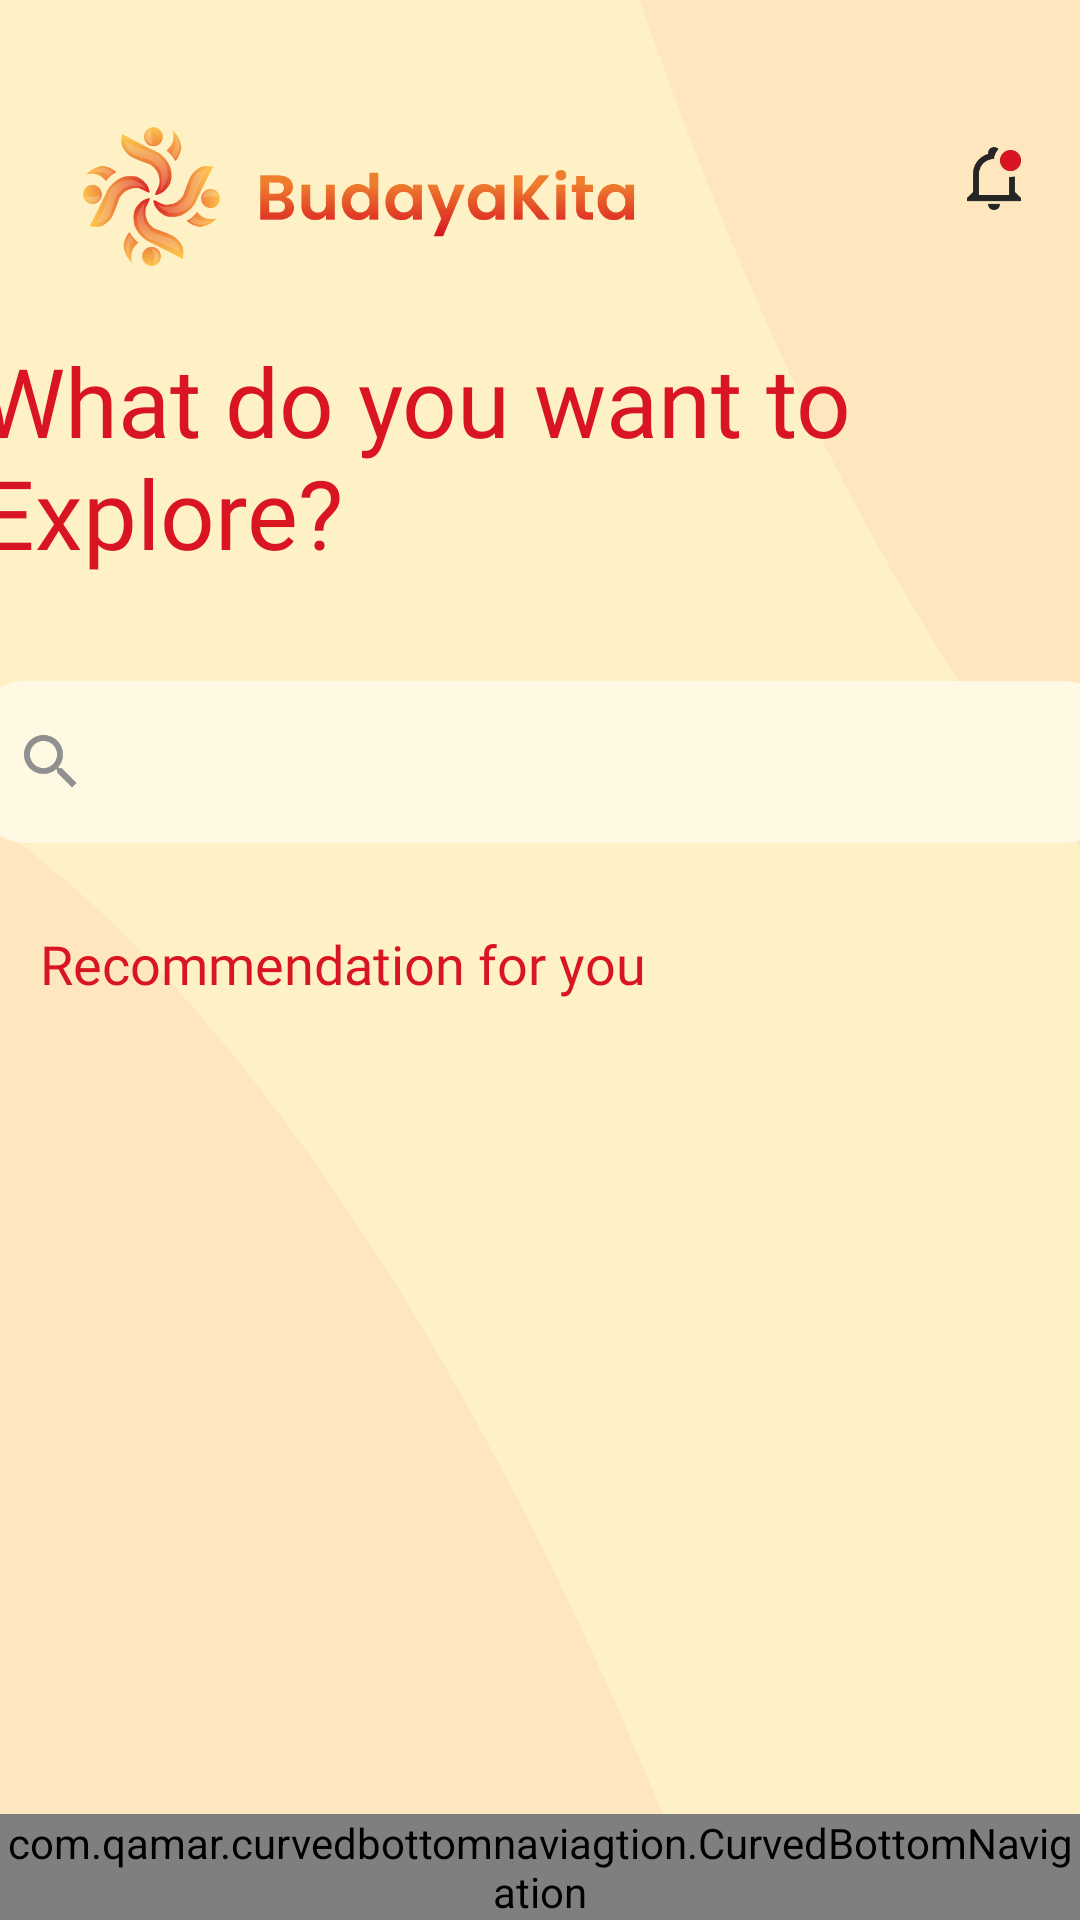

Android layout source for this screen:
<!-- AndroidManifest.xml: application theme Theme.BudayaKita.Light -->
<!-- res/layout/activity_main.xml -->
<?xml version="1.0" encoding="utf-8"?>
<androidx.constraintlayout.widget.ConstraintLayout xmlns:android="http://schemas.android.com/apk/res/android"
    xmlns:app="http://schemas.android.com/apk/res-auto"
    xmlns:tools="http://schemas.android.com/tools"
    android:id="@+id/main"
    android:layout_width="match_parent"
    android:layout_height="match_parent"
    android:background="@color/secondary1"
    tools:context=".MainActivity">

    <ImageView
        android:id="@+id/background_login_shape1"
        android:layout_width="438dp"
        android:layout_height="403dp"
        android:layout_marginEnd="16dp"
        android:contentDescription="@string/background_shape"
        android:src="@drawable/ellipse_2"
        app:layout_constraintBottom_toBottomOf="parent"
        app:layout_constraintEnd_toEndOf="parent"
        app:layout_constraintTop_toTopOf="parent"
        app:layout_constraintVertical_bias="1.0" />

    <ImageView
        android:id="@+id/background_login_shape2"
        android:layout_width="438dp"
        android:layout_height="403dp"
        android:layout_marginStart="100dp"
        android:layout_marginTop="-32dp"
        android:layout_marginBottom="448dp"
        android:contentDescription="@string/background_shape"
        android:src="@drawable/ellipse_1"
        app:layout_constraintBottom_toBottomOf="parent"
        app:layout_constraintStart_toStartOf="parent"
        app:layout_constraintTop_toTopOf="parent"
        app:layout_constraintVertical_bias="0.0" />

    <ImageView
        android:id="@+id/logo_main"
        android:layout_width="209dp"
        android:layout_height="52dp"
        android:layout_marginStart="16dp"
        android:layout_marginTop="40dp"
        android:contentDescription="@string/onboarding_logo"
        android:src="@drawable/logo_budayakita_gabungan_panjang"
        app:layout_constraintStart_toStartOf="parent"
        app:layout_constraintTop_toTopOf="parent" />

    <ImageView
        android:id="@+id/ic_notifikasi"
        android:layout_width="18dp"
        android:layout_height="21dp"
        android:layout_marginTop="48dp"
        android:contentDescription="@string/notifkasi_icon"
        android:src="@drawable/ic_notif"
        app:layout_constraintBottom_toTopOf="@+id/title_main"
        app:layout_constraintEnd_toEndOf="parent"
        app:layout_constraintHorizontal_bias="0.833"
        app:layout_constraintStart_toEndOf="@+id/logo_main"
        app:layout_constraintTop_toTopOf="parent"
        app:layout_constraintVertical_bias="0.023" />

    <TextView
        android:id="@+id/title_main"
        android:layout_width="374dp"
        android:layout_height="97dp"
        android:layout_marginTop="20dp"
        android:fontFamily="@font/poppins_semibold"
        android:text="@string/tittle_dimain"
        android:textColor="@color/red"
        android:textSize="32sp"
        app:layout_constraintEnd_toEndOf="parent"
        app:layout_constraintHorizontal_bias="0.51"
        app:layout_constraintStart_toStartOf="parent"
        app:layout_constraintTop_toBottomOf="@+id/logo_main" />

    <SearchView
        android:id="@+id/search_main"
        android:layout_width="377dp"
        android:layout_height="54dp"
        android:layout_marginTop="18dp"
        android:background="@drawable/background_input_layout"
        android:queryHint="Search Here..."
        app:layout_constraintEnd_toEndOf="parent"
        app:layout_constraintHorizontal_bias="0.441"
        app:layout_constraintStart_toStartOf="parent"
        app:layout_constraintTop_toBottomOf="@id/title_main" />

    <TextView
        android:id="@+id/rekomendasi"
        android:layout_width="wrap_content"
        android:layout_height="wrap_content"
        android:layout_marginTop="28dp"
        android:fontFamily="@font/poppins_semibold"
        android:text="@string/rekomendasi"
        android:textColor="@color/red"
        android:textSize="18sp"
        app:layout_constraintEnd_toEndOf="parent"
        app:layout_constraintHorizontal_bias="0.084"
        app:layout_constraintStart_toStartOf="parent"
        app:layout_constraintTop_toBottomOf="@id/search_main" />

    <ProgressBar
        android:id="@+id/progressBar"
        style="?android:attr/progressBarStyle"
        android:layout_width="wrap_content"
        android:layout_height="wrap_content"
        android:visibility="gone"
        app:layout_constraintBottom_toBottomOf="parent"
        app:layout_constraintEnd_toEndOf="parent"
        app:layout_constraintStart_toStartOf="parent"
        app:layout_constraintTop_toTopOf="parent"
        tools:visibility="visible" />

    <androidx.recyclerview.widget.RecyclerView
        android:id="@+id/recyclerView"
        android:layout_width="0dp"
        android:layout_height="0dp"
        android:layout_marginTop="16dp"
        android:clipToPadding="false"
        android:paddingBottom="80dp"
        app:layout_constraintBottom_toTopOf="@+id/bottomNavigation"
        app:layout_constraintEnd_toEndOf="parent"
        app:layout_constraintStart_toStartOf="parent"
        app:layout_constraintTop_toBottomOf="@id/rekomendasi" />


    <com.qamar.curvedbottomnaviagtion.CurvedBottomNavigation
        android:id="@+id/bottomNavigation"
        android:layout_width="match_parent"
        android:layout_height="wrap_content"
        android:layout_marginTop="76dp"
        app:cbn_background="@color/secondary1"
        app:cbn_curve_radius="26dp"
        app:cbn_fabColor="@color/red"
        app:cbn_height="76dp"
        app:cbn_iconColor="@color/neutral_600"
        app:cbn_icon_size="24dp"
        app:cbn_selectedIconColor="@color/white"
        app:cbn_selected_icon_size="48dp"
        app:cbn_titleColor="@color/neutral_600"
        app:cbn_titleFont="@font/poppins_medium"
        app:layout_constraintBottom_toBottomOf="parent"
        app:layout_constraintEnd_toEndOf="parent"
        app:layout_constraintHorizontal_bias="0.0"
        app:layout_constraintStart_toStartOf="parent"
        app:layout_constraintTop_toBottomOf="@+id/rekomendasi"
        app:layout_constraintVertical_bias="1.0" />


</androidx.constraintlayout.widget.ConstraintLayout>
<!-- resources referenced by this layout -->
<resources>
  <color name="neutral_600">#6E6E6E</color>
  <color name="red">#D81520</color>
  <color name="secondary1">#FFF1C6</color>
  <color name="white">#FFFFFFFF</color>
  <!-- drawable background_input_layout (drawable) -->
  <shape xmlns:android="http://schemas.android.com/apk/res/android">
      <solid android:color="#FFF8E3"/>
      <corners android:radius="15dp"/>
  </shape>
  <!-- drawable ellipse_1 (drawable) -->
  <vector xmlns:android="http://schemas.android.com/apk/res/android"
      android:width="288dp"
      android:height="275dp"
      android:viewportWidth="288"
      android:viewportHeight="275">
    <path
        android:pathData="M8.83,-272.3a572.37,219.1 83.9,1 0,435.71 -46.57a572.37,219.1 83.9,1 0,-435.71 46.57z"
        android:strokeAlpha="0.08"
        android:fillColor="#F0646B"
        android:fillAlpha="0.08"/>
  </vector>
  <!-- drawable ellipse_2 (drawable) -->
  <vector xmlns:android="http://schemas.android.com/apk/res/android"
      android:width="379dp"
      android:height="332dp"
      android:viewportWidth="379"
      android:viewportHeight="332">
    <path
        android:pathData="M-89.03,611.66a572.37,219.1 75.74,1 0,424.69 -107.92a572.37,219.1 75.74,1 0,-424.69 107.92z"
        android:strokeAlpha="0.08"
        android:fillColor="#F0646B"
        android:fillAlpha="0.08"/>
  </vector>
  <!-- drawable ic_notif (drawable) -->
  <vector xmlns:android="http://schemas.android.com/apk/res/android"
      android:width="18dp"
      android:height="21dp"
      android:viewportWidth="18"
      android:viewportHeight="21">
    <path
        android:pathData="M16,15V9.8C15.5,9.9 15,10 14.5,10H14V16H4V9C4,6.2 6.2,4 9,4C9.1,2.7 9.7,1.6 10.5,0.7C10.2,0.3 9.6,0 9,0C7.9,0 7,0.9 7,2V2.3C4,3.2 2,5.9 2,9V15L0,17V18H18V17L16,15ZM7,19C7,20.1 7.9,21 9,21C10.1,21 11,20.1 11,19H7ZM18,4.5C18,6.4 16.4,8 14.5,8C12.6,8 11,6.4 11,4.5C11,2.6 12.6,1 14.5,1C16.4,1 18,2.6 18,4.5Z"
        android:fillColor="#252525"/>
    <path
        android:pathData="M14.5,4.5m-3.5,0a3.5,3.5 0,1 1,7 0a3.5,3.5 0,1 1,-7 0"
        android:fillColor="#D81520"/>
  </vector>
  <!-- drawable logo_budayakita_gabungan_panjang: vector/xml drawable (drawable, 16929 chars, omitted) -->
  <string name="background_shape">background shape</string>
  <string name="notifkasi_icon">notifkasi icon</string>
  <string name="onboarding_logo">Onboarding Logo</string>
  <string name="rekomendasi">Recommendation for you</string>
  <string name="tittle_dimain">What do you want to Explore?</string>
  <style name="Theme.BudayaKita.Light" parent="Theme.Material3.DayNight.NoActionBar">
          
          <item name="colorPrimary">@color/red</item>
          <item name="colorPrimaryVariant">@color/red</item>
          <item name="colorOnPrimary">@color/secondary1</item>
  
          
          <item name="colorSecondary">@color/golden_yellow</item>
          <item name="colorSecondaryVariant">@color/golden_yellow</item>
          <item name="colorOnSecondary">@color/black</item>
  
          
          <item name="android:statusBarColor">#FFF1C6</item>
  
          
  
          <item name="android:windowBackground">@color/white</item>
          <item name="android:textColorPrimary">@color/black</item>
          <item name="android:textColorSecondary">@color/abu_netral</item>
  
      </style>
  <color name="golden_yellow">#FFB300</color>
  <color name="black">#FF000000</color>
  <color name="abu_netral">#909090</color>
</resources>
